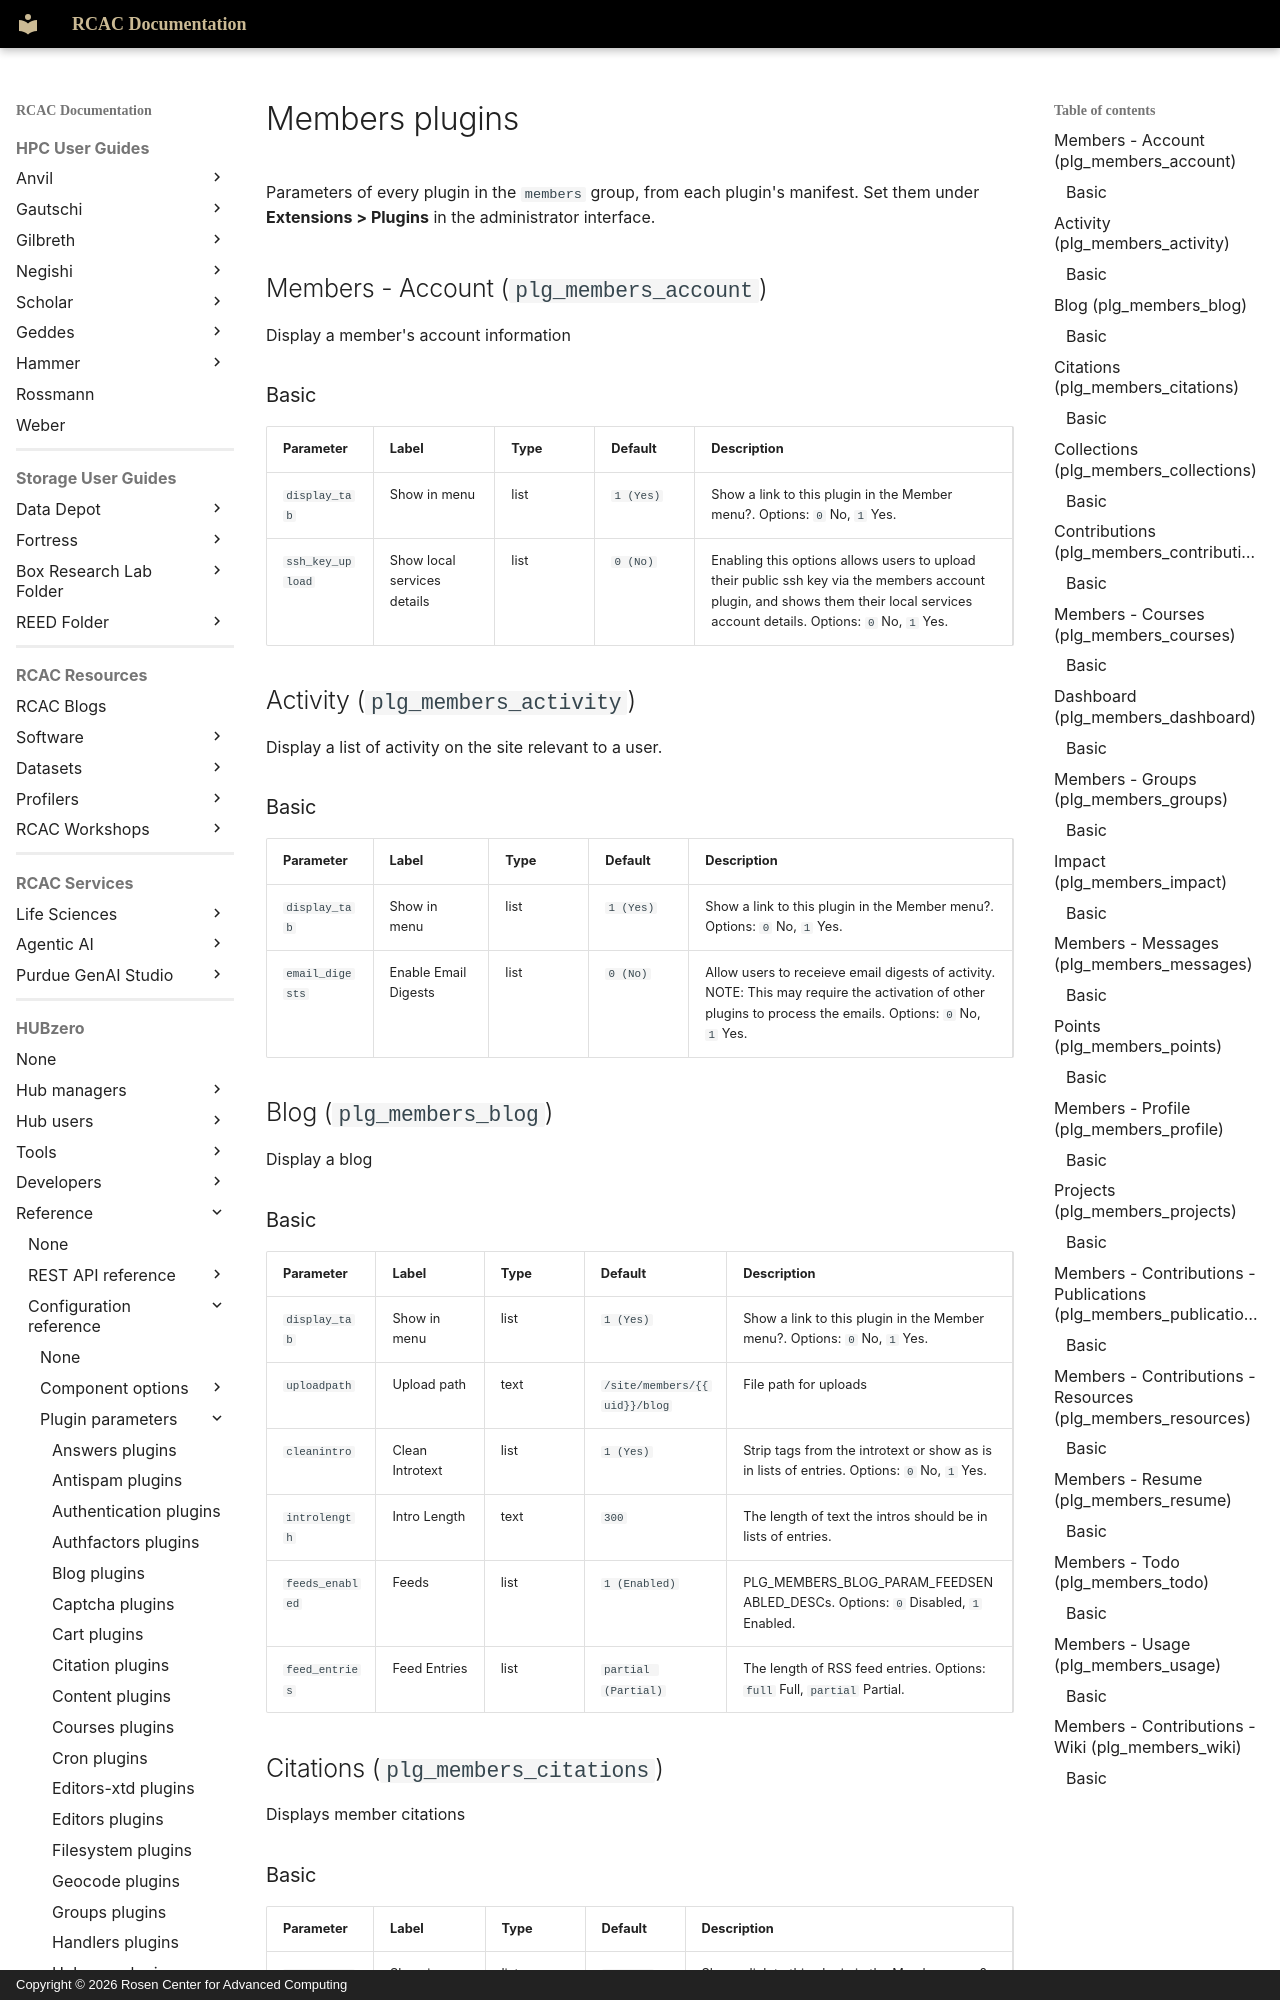

repository: PurdueRCAC/RCAC-Docs · page: hubzero/reference/configuration/plugins/members/index.html · generator: mkdocs · copyright: Copyright © 2026 Rosen Center for Advanced Computing

---
tags:
- HUBzero
render_macros: false
hubzero:
  upstream: docs/reference/configuration/plugins/members.md
  commit: 9c1a8c678002bdfb41860f90915a3589ab60339e
  status: generated
  source: core/plugins/members/*/*.xml
---

# Members plugins

Parameters of every plugin in the `members` group, from each plugin's manifest. Set them under **Extensions > Plugins** in the administrator interface.

## Members - Account (`plg_members_account`) { #members-account-plg-members-account }

Display a member's account information

### Basic

| Parameter | Label | Type | Default | Description |
|---|---|---|---|---|
| `display_tab` | Show in menu | list | `1 (Yes)` | Show a link to this plugin in the Member menu?. Options: `0` No, `1` Yes. |
| `ssh_key_upload` | Show local services details | list | `0 (No)` | Enabling this options allows users to upload their public ssh key via the members account plugin, and shows them their local services account details. Options: `0` No, `1` Yes. |

## Activity (`plg_members_activity`) { #activity-plg-members-activity }

Display a list of activity on the site relevant to a user.

### Basic { #basic-2 }

| Parameter | Label | Type | Default | Description |
|---|---|---|---|---|
| `display_tab` | Show in menu | list | `1 (Yes)` | Show a link to this plugin in the Member menu?. Options: `0` No, `1` Yes. |
| `email_digests` | Enable Email Digests | list | `0 (No)` | Allow users to receieve email digests of activity. NOTE: This may require the activation of other plugins to process the emails. Options: `0` No, `1` Yes. |

## Blog (`plg_members_blog`) { #blog-plg-members-blog }

Display a blog
